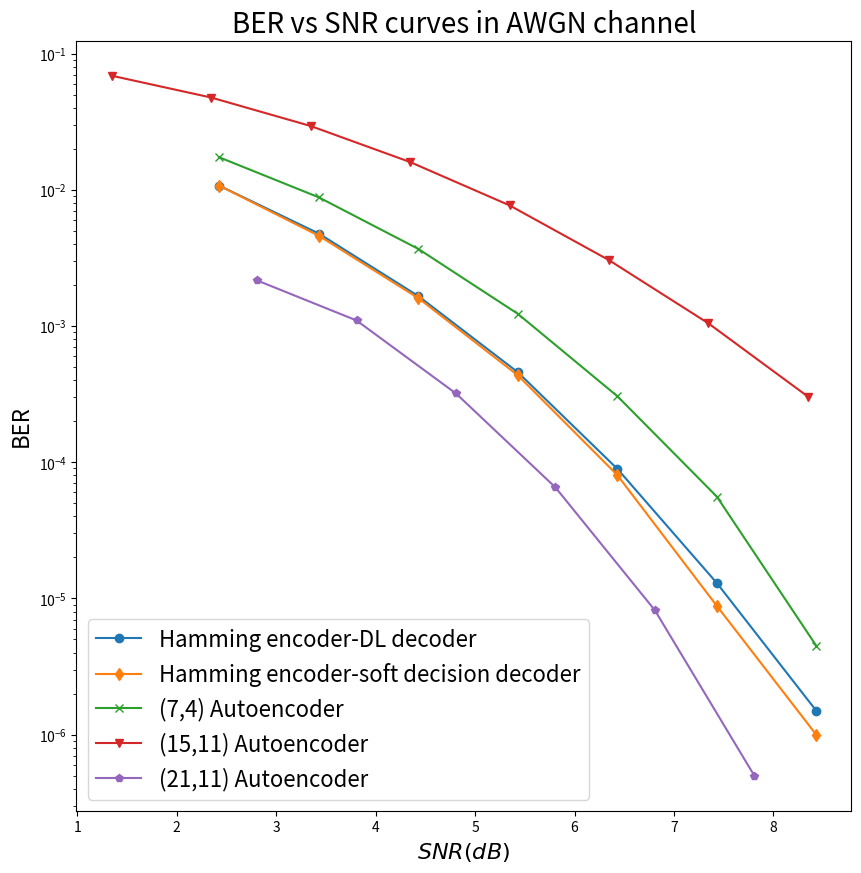

Generate this figure with matplotlib: (Note: this script raises an exception after producing the figure.)
# -*- coding: utf-8 -*-
"""
Created on Sun May 23 00:33:55 2021

[redacted]
"""
# -*- coding: utf-8 -*-
"""
Created on Wed May 19 20:30:07 2021

[redacted]
"""
import matplotlib.pyplot as plt
import numpy as np

dhd = [0.0107,0.00459025,0.001600375,0.0004345,8.05e-05,8.83333333333333e-06,1e-06,0]+ list(np.zeros(22))
snrdB = np.arange(0,7)
snr_lin = 10**(snrdB/10)
EbN0dBs1 = 10*np.log10(snr_lin*7/4);

snrdB = np.arange(0,8)
snr_lin = 10**(snrdB/10)
EbN0dBs2 = 10*np.log10(snr_lin*7/4)
EbN0dBs3 = 10*np.log10(snr_lin*15/11)
snrdB = np.arange(0,6)
snr_lin = 10**(snrdB/10)
EbN0dBs4 = 10*np.log10(snr_lin*21/11)

dhd = [0.0107,0.004767,0.0016575,0.0004575,8.95e-05,1.3e-05,1.5e-06]
shd = [0.0107,0.00459025,0.001600375,0.0004345,8.05e-05,8.83333333333333e-06,1e-06]
d_7_4 = [0.017287,0.00879,0.0036775,0.001228,0.0003055,5.6e-05,4.5e-06]#,0]
d_15_11 = [0.06871727, 0.04752864, 0.02938182, 0.01597636, 0.00768182,0.00304227, 0.001045  , 0.00030318]
d_21_11 = [2.160875e-03, 1.098750e-03, 3.196875e-04, 6.535000e-05,0.818750e-05, 0.5000000e-06]#,0.000000e+00 , 0.000000e+00]

fig, ax = plt.subplots(nrows=1,ncols = 1)
fig.set_figheight(10)
fig.set_figwidth(10)

ax.semilogy(EbN0dBs1,dhd,marker='o',linestyle='-',label='Hamming encoder-DL decoder')
ax.semilogy(EbN0dBs1,shd,marker='d',linestyle='-',label='Hamming encoder-soft decision decoder')
ax.semilogy(EbN0dBs1,d_7_4,marker='x',linestyle='-',label='(7,4) Autoencoder')
ax.semilogy(EbN0dBs3,d_15_11,marker='v',linestyle='-',label='(15,11) Autoencoder')
ax.semilogy(EbN0dBs4,d_21_11,marker='p',linestyle='-',label='(21,11) Autoencoder')

ax.legend(prop={"size":16})
ax.set_xlabel('$SNR(dB)$',fontsize=16)
ax.set_ylabel('BER',fontsize=16)
ax.set_title('BER vs SNR curves in AWGN channel',fontsize=20)
for tick in ax.xaxis.get_major_ticks():
    tick.label.set_fontsize(14)
for tick in ax.yaxis.get_major_ticks():
    tick.label.set_fontsize(14)
#ax.set_xlim(2.2,10);ax.set_ylim(10e-7,0.05)
ax.grid(True)
plt.show()
fig.savefig('awgn_all')